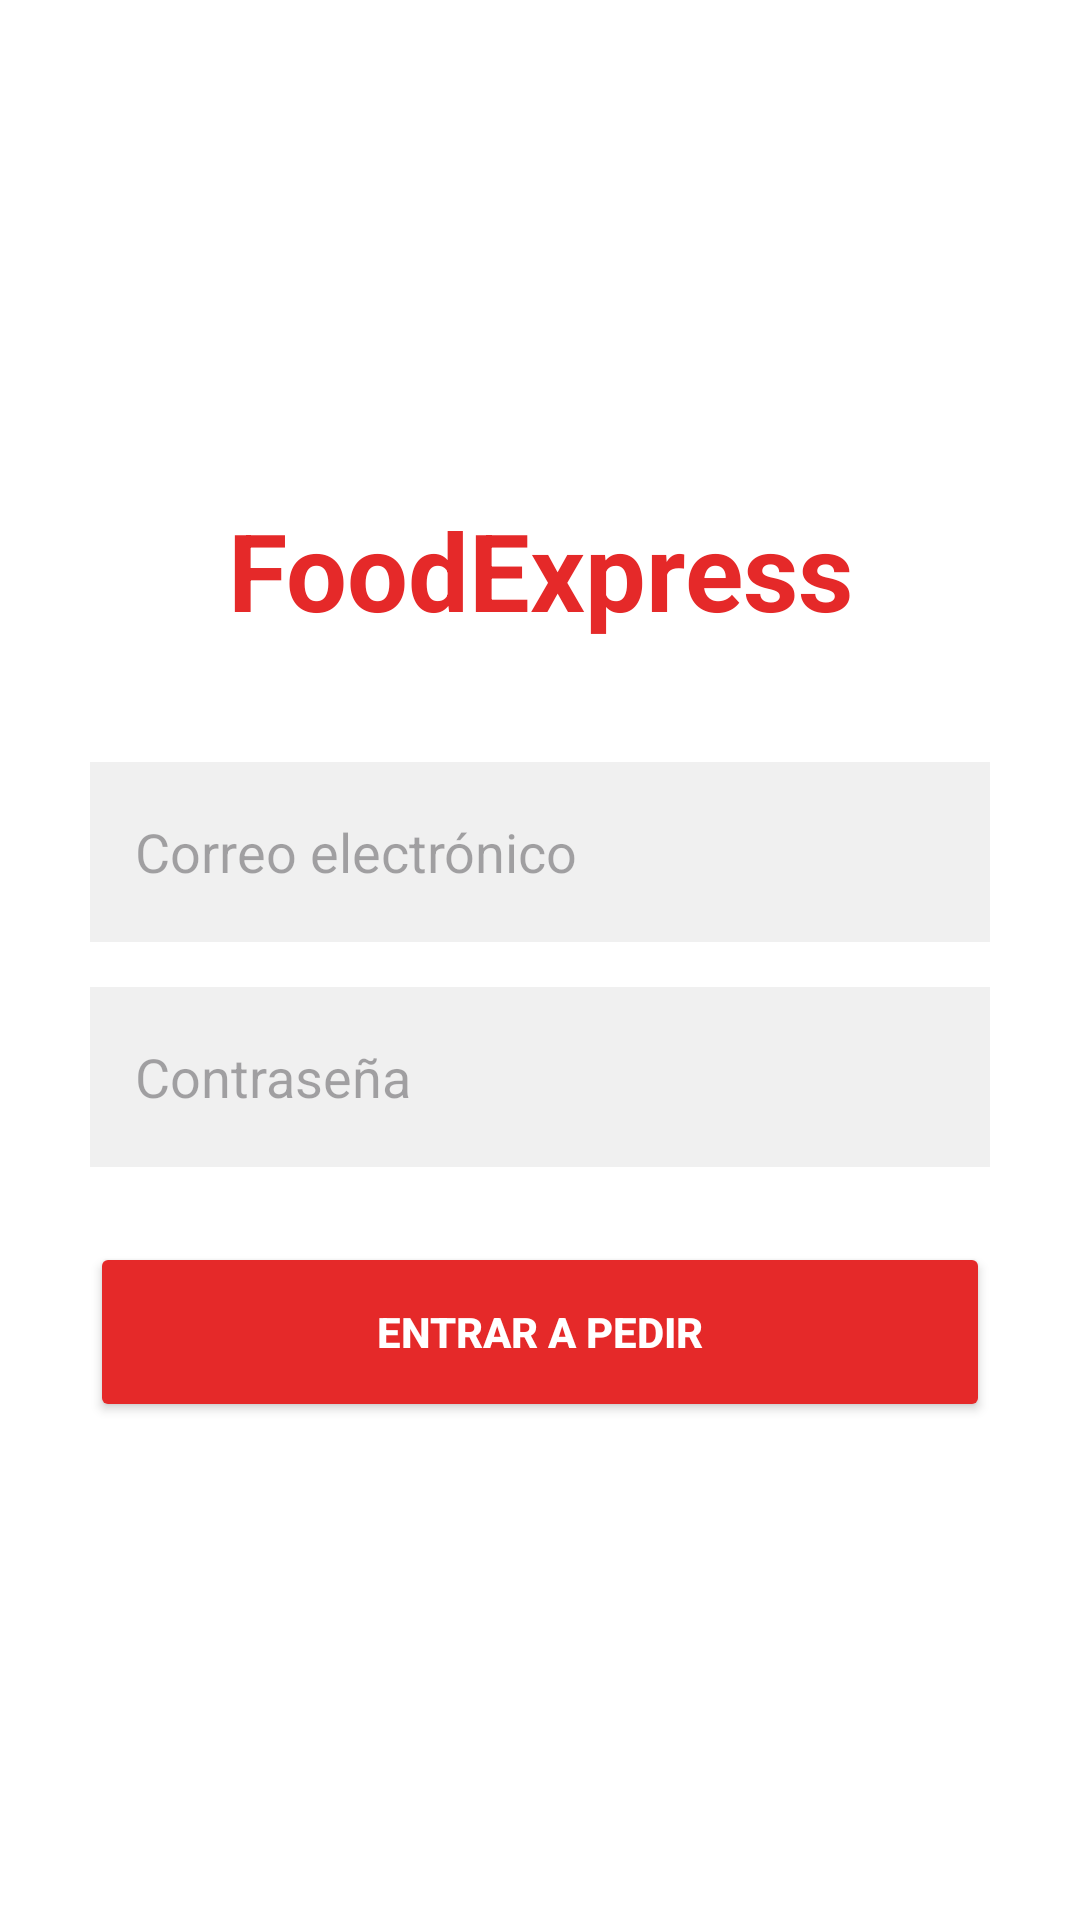

The Android layout XML behind this screen, and the referenced resources:
<!-- AndroidManifest.xml: application theme Theme.AppPedidosPro -->
<!-- res/layout/activity_main.xml -->
<?xml version="1.0" encoding="utf-8"?>
<LinearLayout xmlns:android="http://schemas.android.com/apk/res/android"
    android:layout_width="match_parent"
    android:layout_height="match_parent"
    android:orientation="vertical"
    android:padding="30dp"
    android:background="#FFFFFF"
    android:gravity="center">

    <TextView
        android:layout_width="match_parent"
        android:layout_height="wrap_content"
        android:text="FoodExpress"
        android:textSize="36sp"
        android:textStyle="bold"
        android:textColor="#E52929"
        android:textAlignment="center"
        android:layout_marginBottom="40dp" />

    <EditText
        android:id="@+id/etCorreo"
        android:layout_width="match_parent"
        android:layout_height="60dp"
        android:hint="Correo electrónico"
        android:background="#F0F0F0"
        android:padding="15dp"
        android:layout_marginBottom="15dp"/>

    <EditText
        android:id="@+id/etPassword"
        android:layout_width="match_parent"
        android:layout_height="60dp"
        android:hint="Contraseña"
        android:inputType="textPassword"
        android:background="#F0F0F0"
        android:padding="15dp"
        android:layout_marginBottom="25dp"/>

    <Button
        android:id="@+id/btnLogin"
        android:layout_width="match_parent"
        android:layout_height="60dp"
        android:text="ENTRAR A PEDIR"
        android:textColor="#FFFFFF"
        android:textStyle="bold"
        android:backgroundTint="#E52929" />
</LinearLayout>
<!-- resources referenced by this layout -->
<resources>
  <style name="Theme.AppPedidosPro" parent="Base.Theme.AppPedidosPro" />
  <style name="Base.Theme.AppPedidosPro" parent="Theme.Material3.DayNight.NoActionBar">
          
          
      </style>
</resources>
